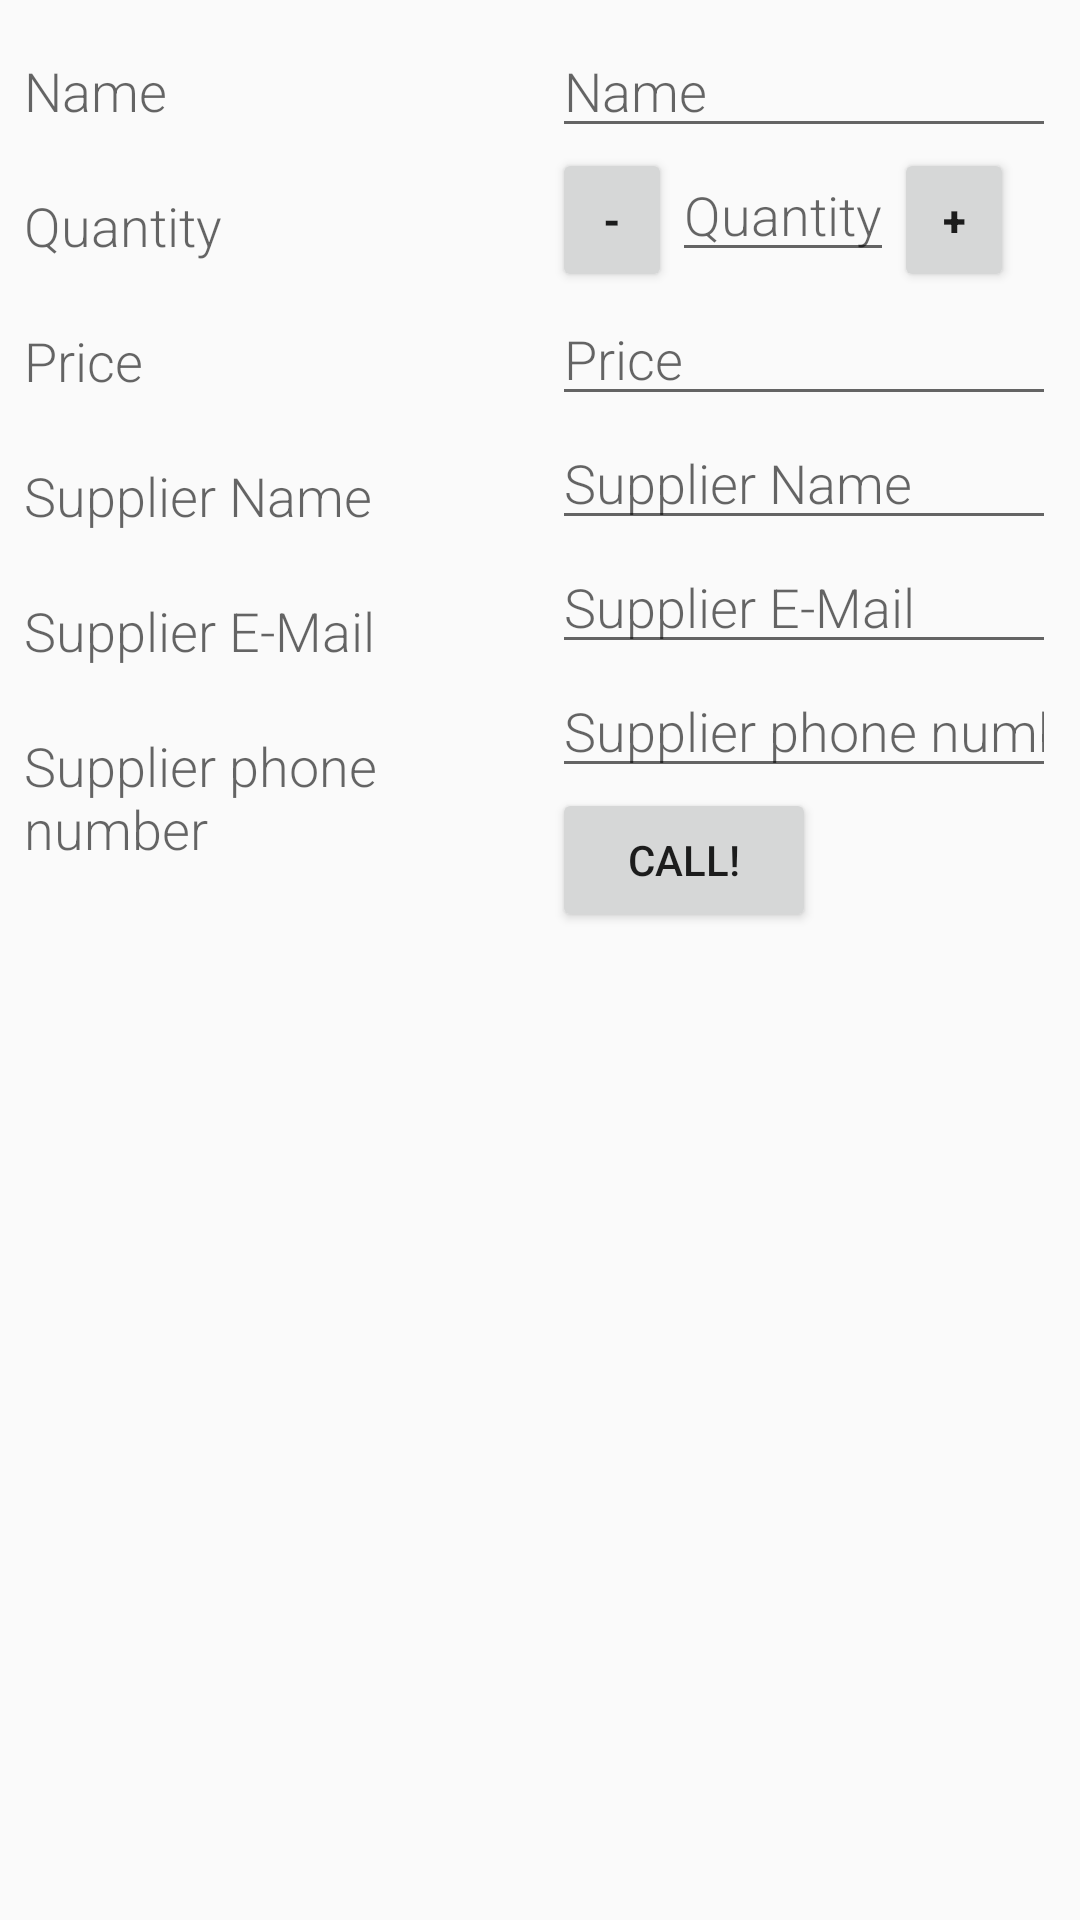

Reconstruct the res/layout file that produces this screen, plus the resources it refers to.
<!-- AndroidManifest.xml: activity theme EditorTheme -->
<!-- res/layout/activity_editor.xml -->
<?xml version="1.0" encoding="utf-8"?>
<LinearLayout xmlns:android="http://schemas.android.com/apk/res/android"
    xmlns:tools="http://schemas.android.com/tools"
    android:layout_width="match_parent"
    android:layout_height="match_parent"
    android:orientation="horizontal"
    android:padding="8dp"
    tools:context=".EditorActivity">

    
    
    <LinearLayout
        android:layout_width="0dp"
        android:layout_weight="2"
        android:layout_height="wrap_content"
        android:paddingTop="10dp"
        android:orientation="vertical">

        <TextView
            android:layout_width="wrap_content"
            android:layout_height="45dp"
            style="@style/EditorFieldStyle"
            android:text="@string/name"/>
        <TextView
            android:layout_width="wrap_content"
            android:layout_height="45dp"
            style="@style/EditorFieldStyle"
            android:text="@string/quantity"/>
        <TextView
            android:layout_width="wrap_content"
            android:layout_height="45dp"
            style="@style/EditorFieldStyle"
            android:text="@string/price"/>
        <TextView
            android:layout_width="wrap_content"
            android:layout_height="45dp"
            style="@style/EditorFieldStyle"
            android:text="@string/sup_name"/>
        <TextView
            android:layout_width="wrap_content"
            android:layout_height="45dp"
            style="@style/EditorFieldStyle"
            android:text="@string/sup_email"/>
        <TextView
            android:layout_width="wrap_content"
            android:layout_height="45dp"
            style="@style/EditorFieldStyle"
            android:text="@string/phone"/>
    </LinearLayout>

    <LinearLayout
        android:layout_width="0dp"
        android:layout_weight="2"
        android:layout_height="wrap_content"
        android:orientation="vertical"
        android:paddingLeft="4dp">

        <EditText
            android:id="@+id/edit_name"
            style="@style/EditorFieldStyle"
            android:hint="@string/hint_name"
            android:inputType="textCapWords" />

        <LinearLayout
            android:layout_width="wrap_content"
            android:layout_height="wrap_content">

            <Button
                android:id="@+id/btSub"
                android:layout_width="40dp"
                android:layout_height="wrap_content"
                android:text="@string/minus"
                android:textStyle="bold" />

            <EditText
                android:id="@+id/edit_quantity"
                style="@style/EditorFieldStyle"
                android:hint="@string/hint_quantity"
                android:inputType="number" />

            <Button
                android:id="@+id/btAdd"
                android:layout_width="40dp"
                android:layout_height="wrap_content"
                android:text="@string/plus"
                android:textStyle="bold" />
        </LinearLayout>

        <EditText
            android:id="@+id/edit_price"
            style="@style/EditorFieldStyle"
            android:hint="@string/hint_price"
            android:inputType="number" />

        <EditText
            android:id="@+id/edit_sup_name"
            style="@style/EditorFieldStyle"
            android:hint="@string/hint_sup_name"
            android:inputType="textCapWords" />

        <EditText
            android:id="@+id/edit_sup_email"
            style="@style/EditorFieldStyle"
            android:hint="@string/hint_sup_email"
            android:inputType="textEmailAddress" />

        <EditText
            android:id="@+id/edit_sup_phone"
            style="@style/EditorFieldStyle"
            android:hint="@string/hint_phone"
            android:inputType="number" />

        <Button
            android:id="@+id/callSup"
            android:layout_width="wrap_content"
            android:layout_height="wrap_content"
            android:text="@string/call_sup"/>

    </LinearLayout>
</LinearLayout>
<!-- resources referenced by this layout -->
<resources>
  <string name="call_sup">Call!</string>
  <string name="hint_name">Name</string>
  <string name="hint_phone">Supplier phone number</string>
  <string name="hint_price">Price</string>
  <string name="hint_quantity">Quantity</string>
  <string name="hint_sup_email">Supplier E-Mail</string>
  <string name="hint_sup_name">Supplier Name</string>
  <string name="minus">-</string>
  <string name="name">Name</string>
  <string name="phone">Supplier phone number</string>
  <string name="plus">+</string>
  <string name="price">Price</string>
  <string name="quantity">Quantity</string>
  <string name="sup_email">Supplier E-Mail</string>
  <string name="sup_name">Supplier Name</string>
  <style name="EditorFieldStyle">
          <item name="android:layout_height">wrap_content</item>
          <item name="android:layout_width">match_parent</item>
          <item name="android:fontFamily">sans-serif-light</item>
          <item name="android:textAppearance">?android:textAppearanceMedium</item>
      </style>
  <style name="EditorTheme" parent="Theme.AppCompat.Light.DarkActionBar">
          <item name="colorPrimary">@color/editorColorPrimary</item>
          <item name="colorPrimaryDark">@color/editorColorPrimaryDark</item>
          <item name="colorAccent">@color/colorAccent</item>
      </style>
  <!-- not gathered from this repository: default colours our renderer supplied (Android Studio template values) -->
  <color name="colorAccent">#FF03DAC5</color>
</resources>
